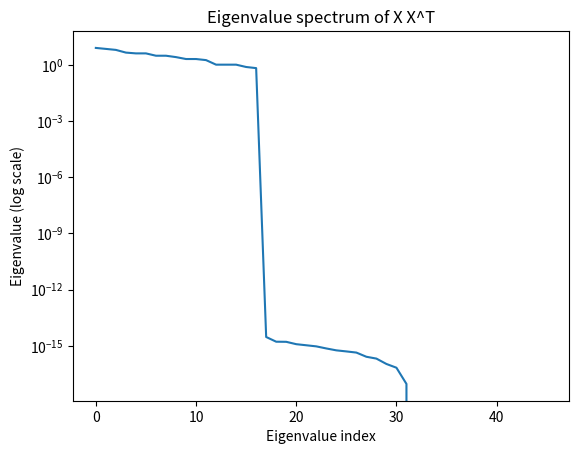
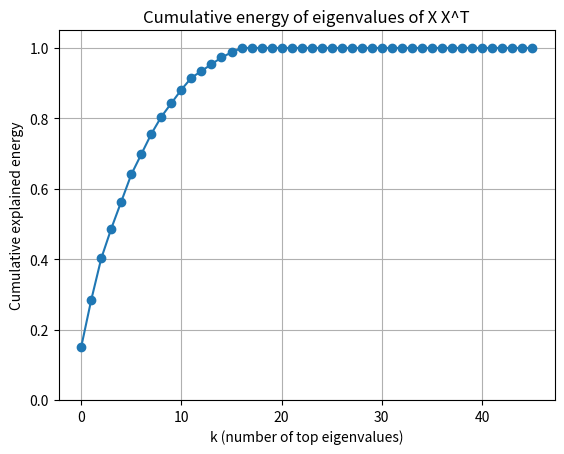

Write the Python code that produced these figures, in order.
import numpy as np
import matplotlib.pyplot as plt

# Reconstruct variables from the given code
vocab = [
    "我", "你", "他", "我们", "他们",
    "是", "不是", "有", "没有",
    "喜欢", "学习", "工作", "生活",
    "机器", "模型", "方法",
    "可以", "用", "来", "做",
    "一个", "这个", "那个"
]
word2id = {w: i for i, w in enumerate(vocab)}
V = len(vocab)

sentences = [
    "我 喜欢 学习",
    "我 喜欢 工作",
    "你 喜欢 学习",
    "他 喜欢 工作",
    "我们 喜欢 生活",
    "他们 喜欢 学习",
    "机器 学习 是 一个 方法",
    "机器 学习 是 一个 模型",
    "这个 模型 可以 用 来 学习",
    "这个 方法 可以 用 来 工作",
    "我 用 机器 学习",
    "我们 用 机器 学习",
    "他们 用 一个 模型",
]

def one_hot(word):
    v = np.zeros(V)
    v[word2id[word]] = 1.0
    return v

X_list = []
for sent in sentences:
    words = sent.split()
    for i in range(len(words) - 2):
        w1, w2 = words[i], words[i+1]
        x = np.concatenate([one_hot(w1), one_hot(w2)])
        X_list.append(x)

X = np.stack(X_list, axis=1)   # (2V, T)

XXT = X @ X.T

# 特征值谱
# Eigenvalues
eigvals = np.linalg.eigvalsh(XXT)
eigvals_sorted = np.sort(eigvals)[::-1]

plt.figure()
plt.semilogy(eigvals_sorted)
plt.xlabel("Eigenvalue index")
plt.ylabel("Eigenvalue (log scale)")
plt.title("Eigenvalue spectrum of X X^T")
plt.show()

# 累计能量曲线
# ----- Eigenvalues -----
eigvals = np.linalg.eigvalsh(XXT)
eigvals = np.sort(eigvals)[::-1]   # descending

# ----- Cumulative energy -----
energy = eigvals / eigvals.sum()
cum_energy = np.cumsum(energy)

# ----- Plot -----
plt.figure()
plt.plot(cum_energy, marker='o')
plt.xlabel("k (number of top eigenvalues)")
plt.ylabel("Cumulative explained energy")
plt.title("Cumulative energy of eigenvalues of X X^T")
plt.ylim(0, 1.05)
plt.grid(True)
plt.show()